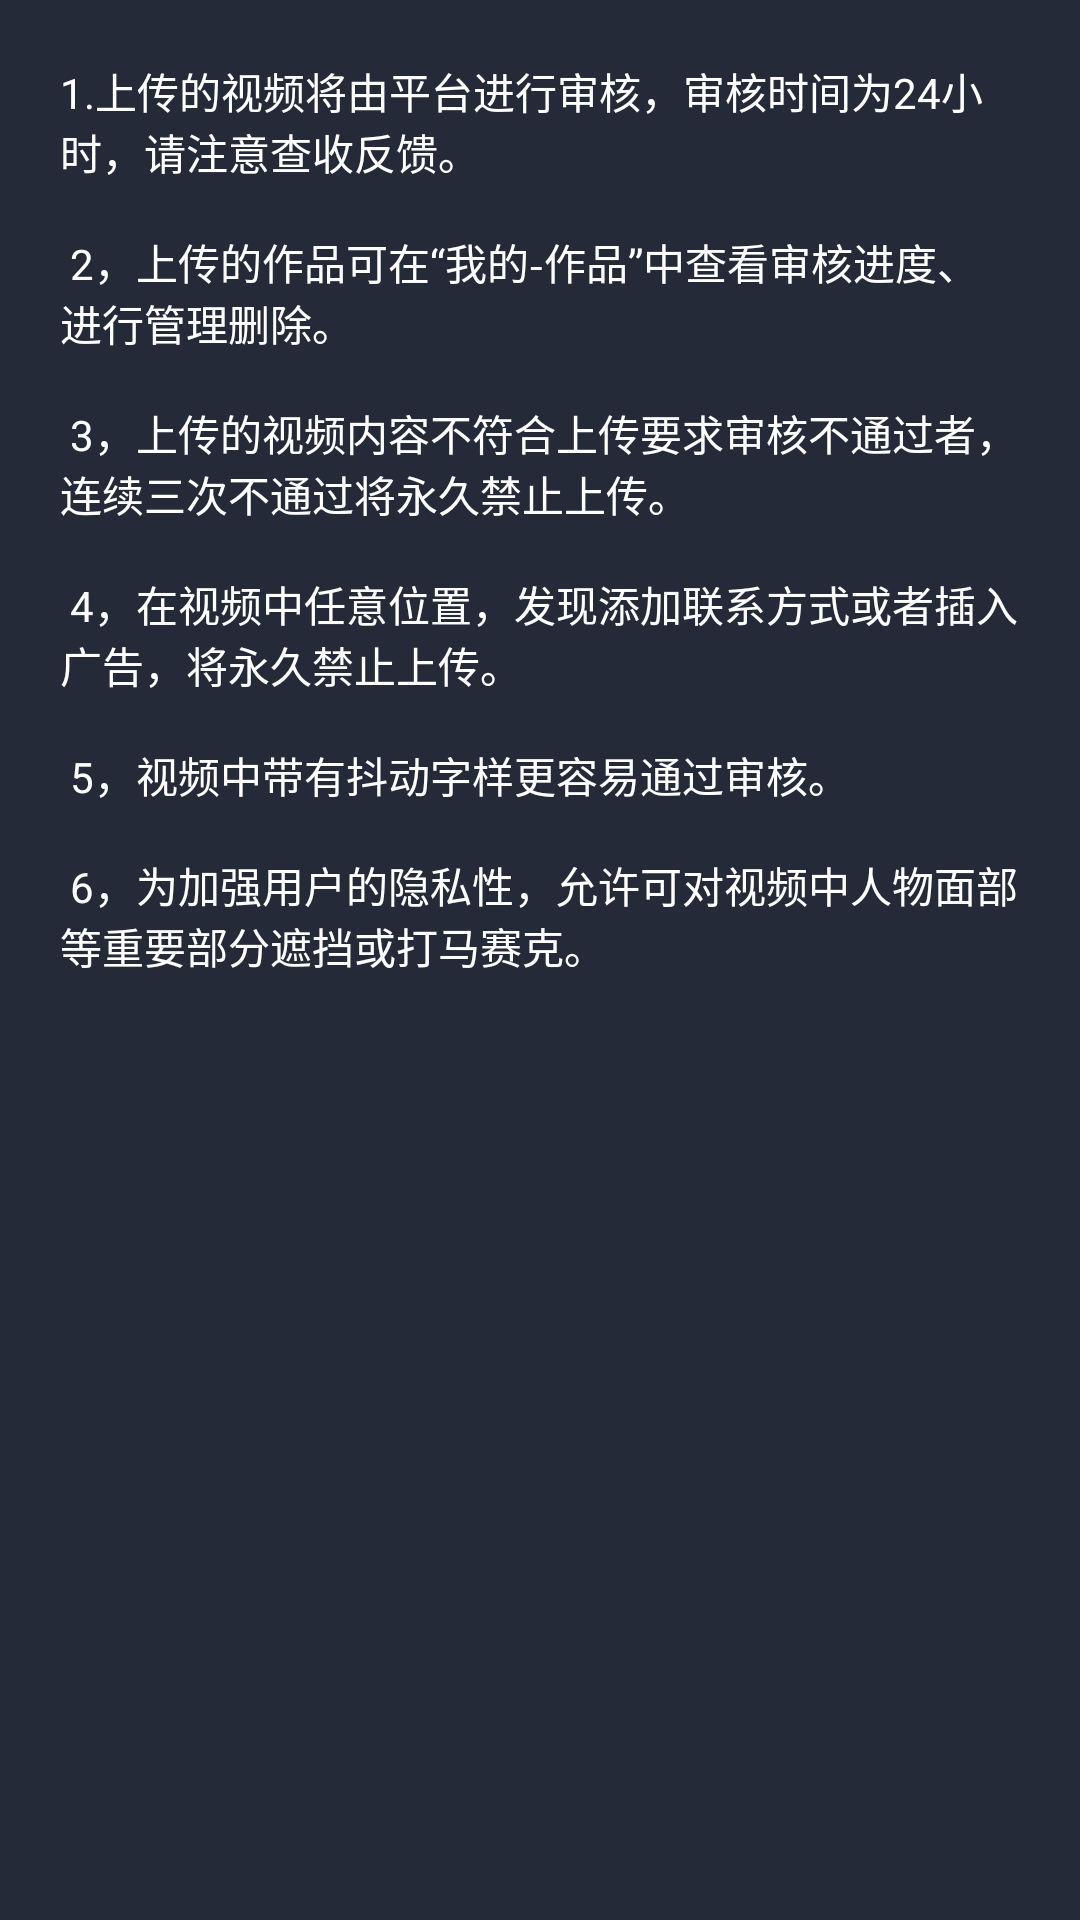

Write the Android layout XML for this screen, with the resource values it uses.
<!-- AndroidManifest.xml: activity theme NormalTheme -->
<!-- res/layout/activity_upload_stated.xml -->
<?xml version="1.0" encoding="utf-8"?>
<FrameLayout xmlns:android="http://schemas.android.com/apk/res/android"
    android:layout_width="match_parent"
    android:layout_height="match_parent"
    android:background="@color/color_242A37">

    <androidx.appcompat.widget.AppCompatTextView
        style="@style/WhiteTextStyle"
        android:layout_margin="20dp"
        android:text="@string/stated_content"/>

</FrameLayout>
<!-- resources referenced by this layout -->
<resources>
  <color name="color_242A37">#242a37</color>
  <string name="stated_content">
          1.上传的视频将由平台进行审核，审核时间为24小时，请注意查收反馈。\n\n
          2，上传的作品可在“我的-作品”中查看审核进度、进行管理删除。\n\n
          3，上传的视频内容不符合上传要求审核不通过者，连续三次不通过将永久禁止上传。\n\n
          4，在视频中任意位置，发现添加联系方式或者插入广告，将永久禁止上传。\n\n
          5，视频中带有抖动字样更容易通过审核。\n\n
          6，为加强用户的隐私性，允许可对视频中人物面部等重要部分遮挡或打马赛克。
      </string>
  <style name="WhiteTextStyle" parent="ViewWrap">
          <item name="android:textColor">#ffffff</item>
      </style>
  <style name="NormalTheme" parent="Theme.AppCompat.Light.NoActionBar">
          <item name="android:screenOrientation">portrait</item>
          <item name="android:windowBackground">@android:color/white</item>
      </style>
  <style name="ViewWrap">
          <item name="android:layout_width">wrap_content</item>
          <item name="android:layout_height">wrap_content</item>
      </style>
</resources>
